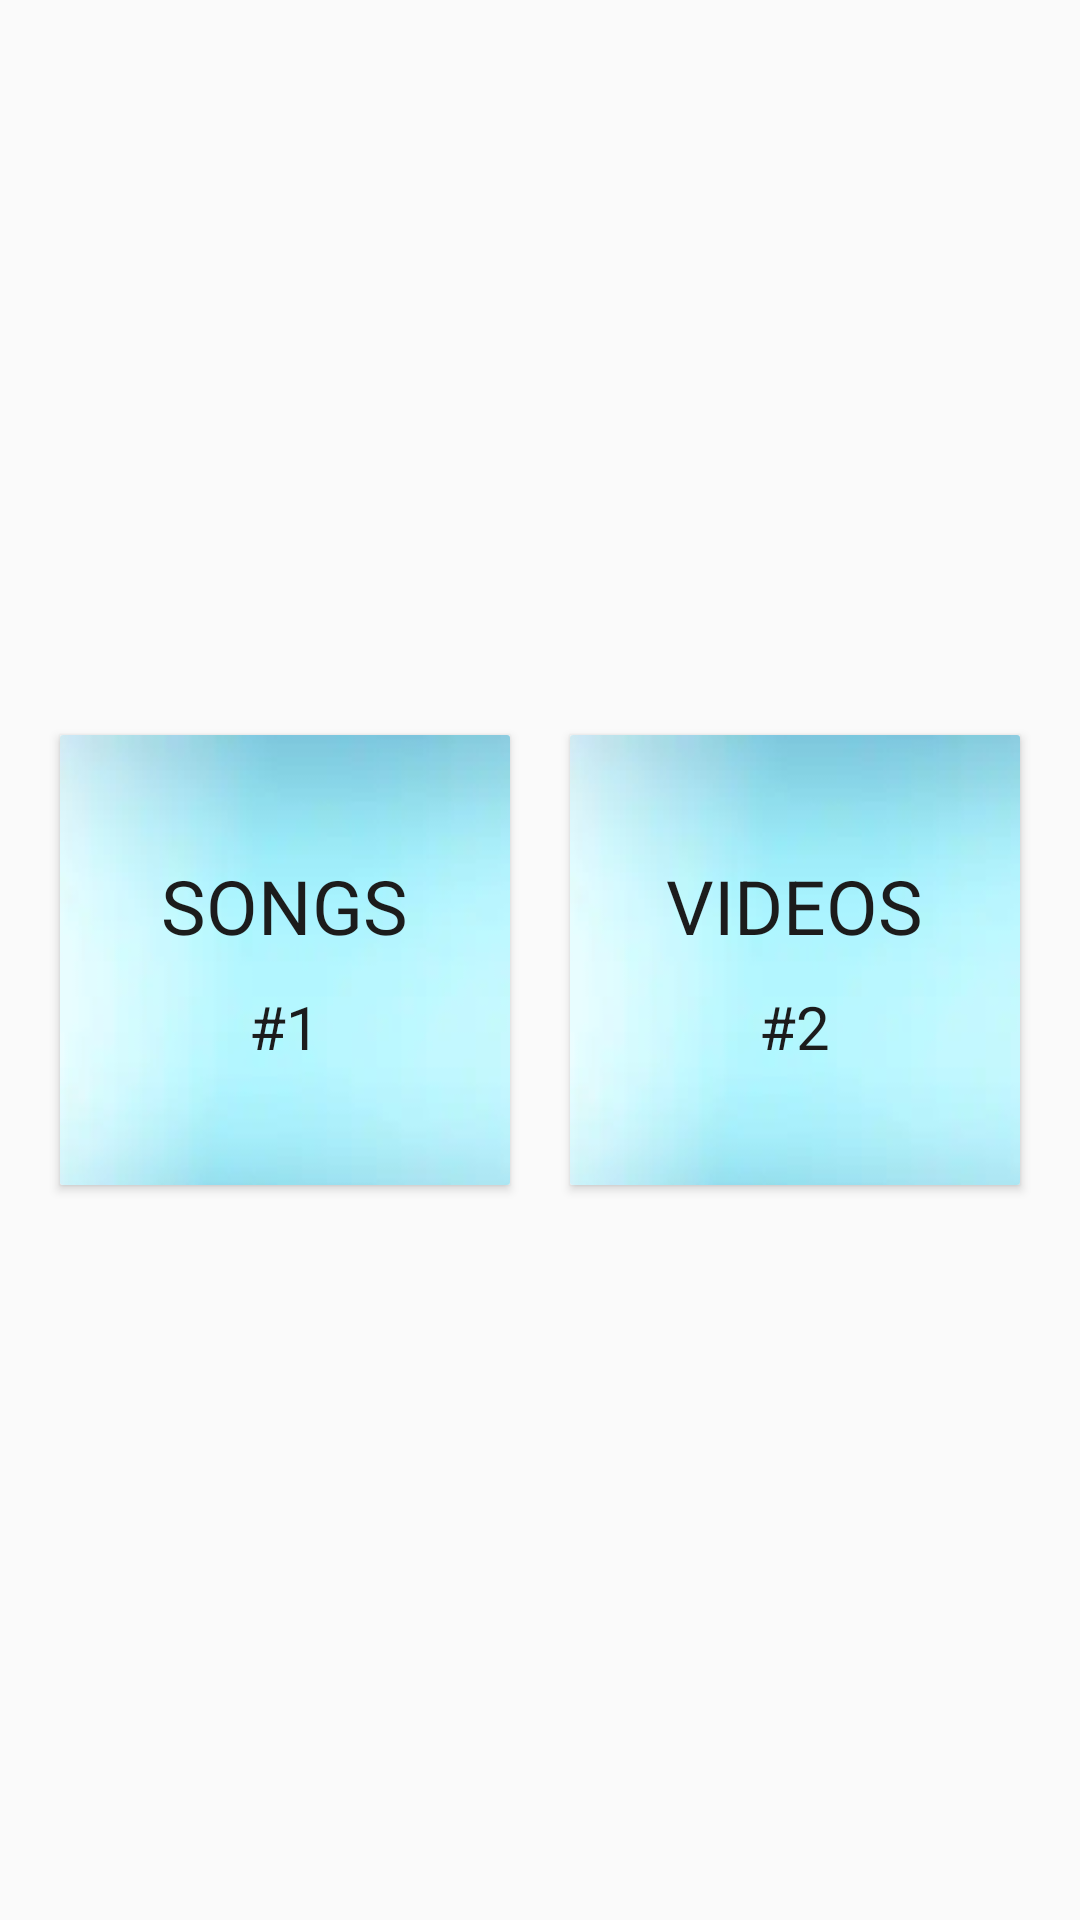

Write the Android layout XML for this screen, with the resource values it uses.
<!-- AndroidManifest.xml: activity theme AppTheme.NoActionBar -->
<!-- res/layout/activity_main.xml -->
<?xml version="1.0" encoding="utf-8"?>
<LinearLayout
    xmlns:android="http://schemas.android.com/apk/res/android"
    xmlns:app="http://schemas.android.com/apk/res-auto"
    xmlns:tools="http://schemas.android.com/tools"
    android:layout_width="match_parent"
    android:layout_height="match_parent"
    android:gravity="center"
    android:orientation="horizontal"
    tools:context=".MainActivity">

    <androidx.cardview.widget.CardView
        android:id="@+id/songCardViewId"
        android:background="@drawable/ic_back"
        android:layout_width="150dp"
        android:layout_height="150dp"
        android:layout_gravity="center"
        app:cardCornerRadius="@dimen/cardview_compat_inset_shadow"
        android:layout_margin="10dp"
        android:clickable="true" >

        <LinearLayout
            android:id="@+id/linearLayout1"
            android:background="@drawable/ic_back"
            android:layout_width="match_parent"
            android:layout_height="match_parent"
            android:orientation="vertical">
            <TextView
                android:layout_gravity="center"
                android:textSize="25sp"
                android:textColor="#1C1C1C"
                android:fontFamily="sans-serif"
                android:layout_marginTop="40dp"
                android:layout_width="wrap_content"
                android:layout_height="wrap_content"
                android:text="SONGS" />

            <TextView
                android:id="@+id/songCountTextId"
                android:layout_gravity="center"
                android:textSize="20sp"
                android:textColor="#1C1C1C"
                android:fontFamily="sans-serif"
                android:layout_margin="10dp"
                android:layout_width="wrap_content"
                android:layout_height="wrap_content"
                android:text="#1" />
        </LinearLayout>

    </androidx.cardview.widget.CardView>

    <androidx.cardview.widget.CardView
        android:id="@+id/videoCardViewId"
        android:background="@drawable/ic_back"
        android:layout_width="150dp"
        android:layout_height="150dp"
        android:layout_gravity="center"
        app:cardCornerRadius="@dimen/cardview_compat_inset_shadow"
        android:layout_margin="10dp" >

        <LinearLayout
            android:id="@+id/linearLayout2"
            android:background="@drawable/ic_back"
            android:layout_width="match_parent"
            android:layout_height="match_parent"
            android:orientation="vertical">
            <TextView
                android:layout_gravity="center"
                android:textSize="25sp"
                android:textColor="#1C1C1C"
                android:fontFamily="sans-serif"
                android:layout_marginTop="40dp"
                android:layout_width="wrap_content"
                android:layout_height="wrap_content"
                android:text="VIDEOS" />
            <TextView
                android:id="@+id/videoCountTextId"
                android:layout_gravity="center"
                android:textSize="20sp"
                android:textColor="#1C1C1C"
                android:fontFamily="sans-serif"
                android:layout_margin="10dp"
                android:layout_width="wrap_content"
                android:layout_height="wrap_content"
                android:text="#2" />
        </LinearLayout>

    </androidx.cardview.widget.CardView>


</LinearLayout>
<!-- resources referenced by this layout -->
<resources>
  <!-- drawable ic_back: png bitmap (drawable, 23418 bytes) -->
  <style name="AppTheme.NoActionBar">
          <item name="windowActionBar">false</item>
          <item name="windowNoTitle">true</item>
          <item name="windowActionBarOverlay">false</item>
      </style>
</resources>
